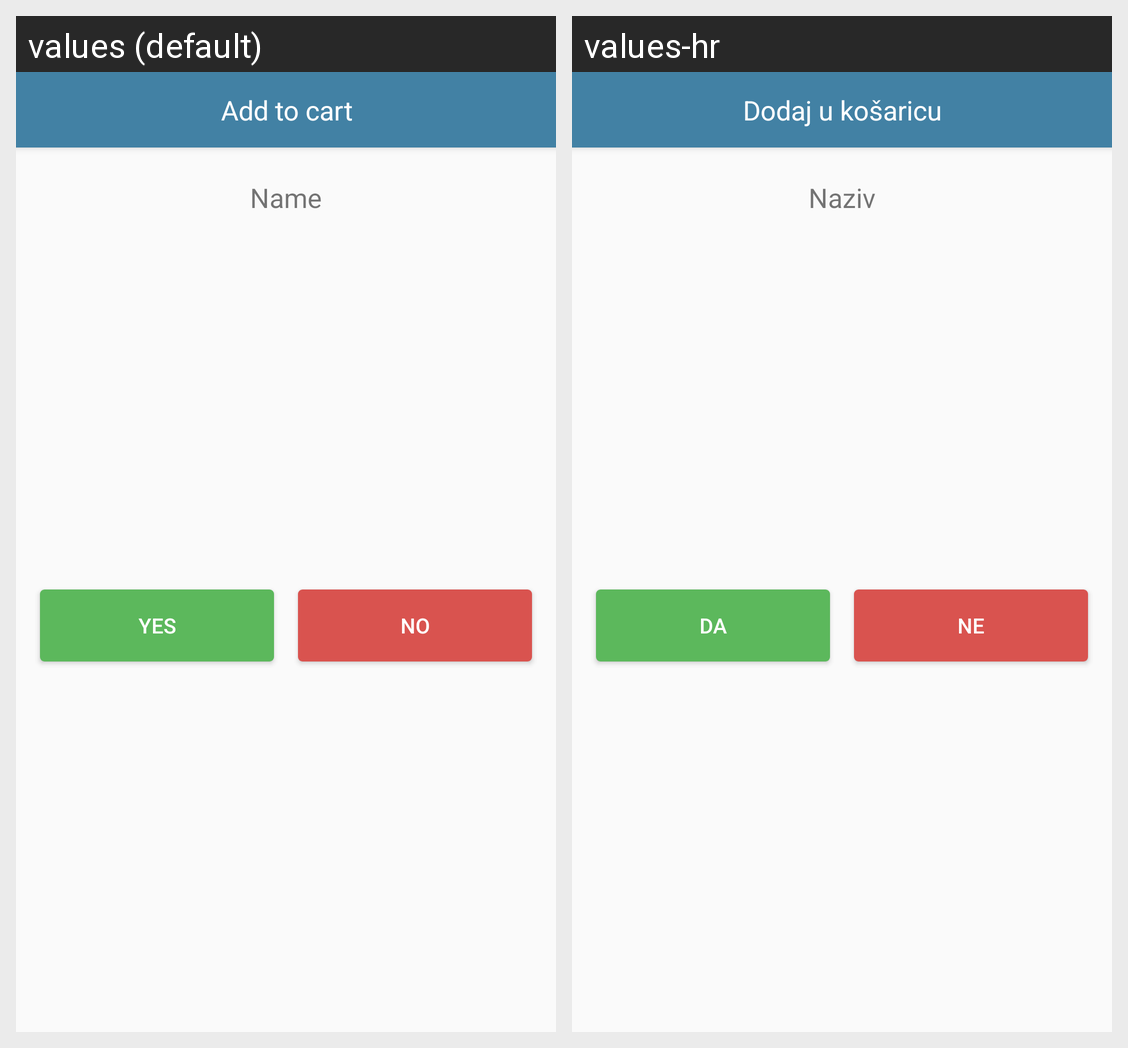

Locale-by-locale string values for the Android screen shown in this grid:
Android screen res/layout/dialog_yes_no.xml rendered under 2 locales, left to right: values (default), values-hr. Device: Nexus 5 (rendered at 1080×1920; each locale shown at half size, 540×960, under a caption strip naming it); theme AppTheme.
Strings drawn on this screen, with the default value and each locale's value (text and hints the layout hard-codes, and strings that could not be matched under every locale, appear in the picture but are not listed):

add_to_cart
  values: Add to cart
  values-hr: Dodaj u košaricu

name
  values: Name
  values-hr: Naziv

yes
  values: Yes
  values-hr: Da

no
  values: No
  values-hr: Ne
